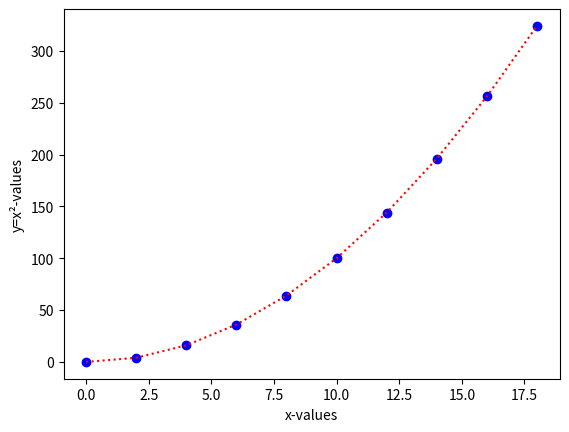

Python code for this plot:
import pandas as pd
import numpy as np
import matplotlib.pyplot as plt


x = np.arange(0, 20, 2)
y = x**2
print(f"X: {x}")
print(f"Y: {y}")
plt.xlabel('x-values')
plt.ylabel('y=x\u00B2-values')
# plt.plot(x,y, 'ro')
plt.scatter(x,y, c = 'b')
# plt.plot(x,y, 'r*')
# plt.plot(x,y, 'r*-')
# plt.plot(x,y, 'r--')
plt.plot(x,y, 'r:')
# plt.plot(x,y, 'r*--')
plt.show()